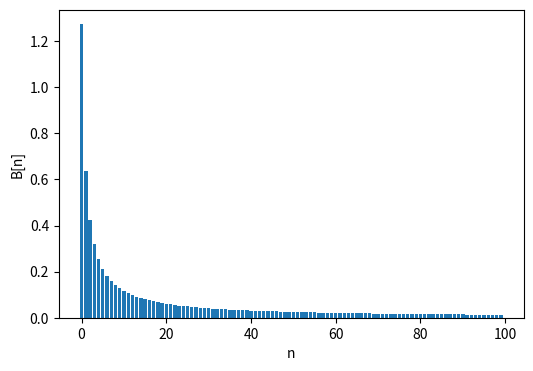

Python code for this plot:
import numpy as np
import matplotlib.pyplot as plt
N=100
B = np.zeros(N)
for n in range(N):
    nn = n+1
    B[n] = 4*(1*-1*(-1**nn))/(nn*np.pi)
plt.figure(figsize=(6,4))
plt.bar(range(N), B)
plt.xlabel("n")
plt.ylabel('B[n]') 
plt.show()
